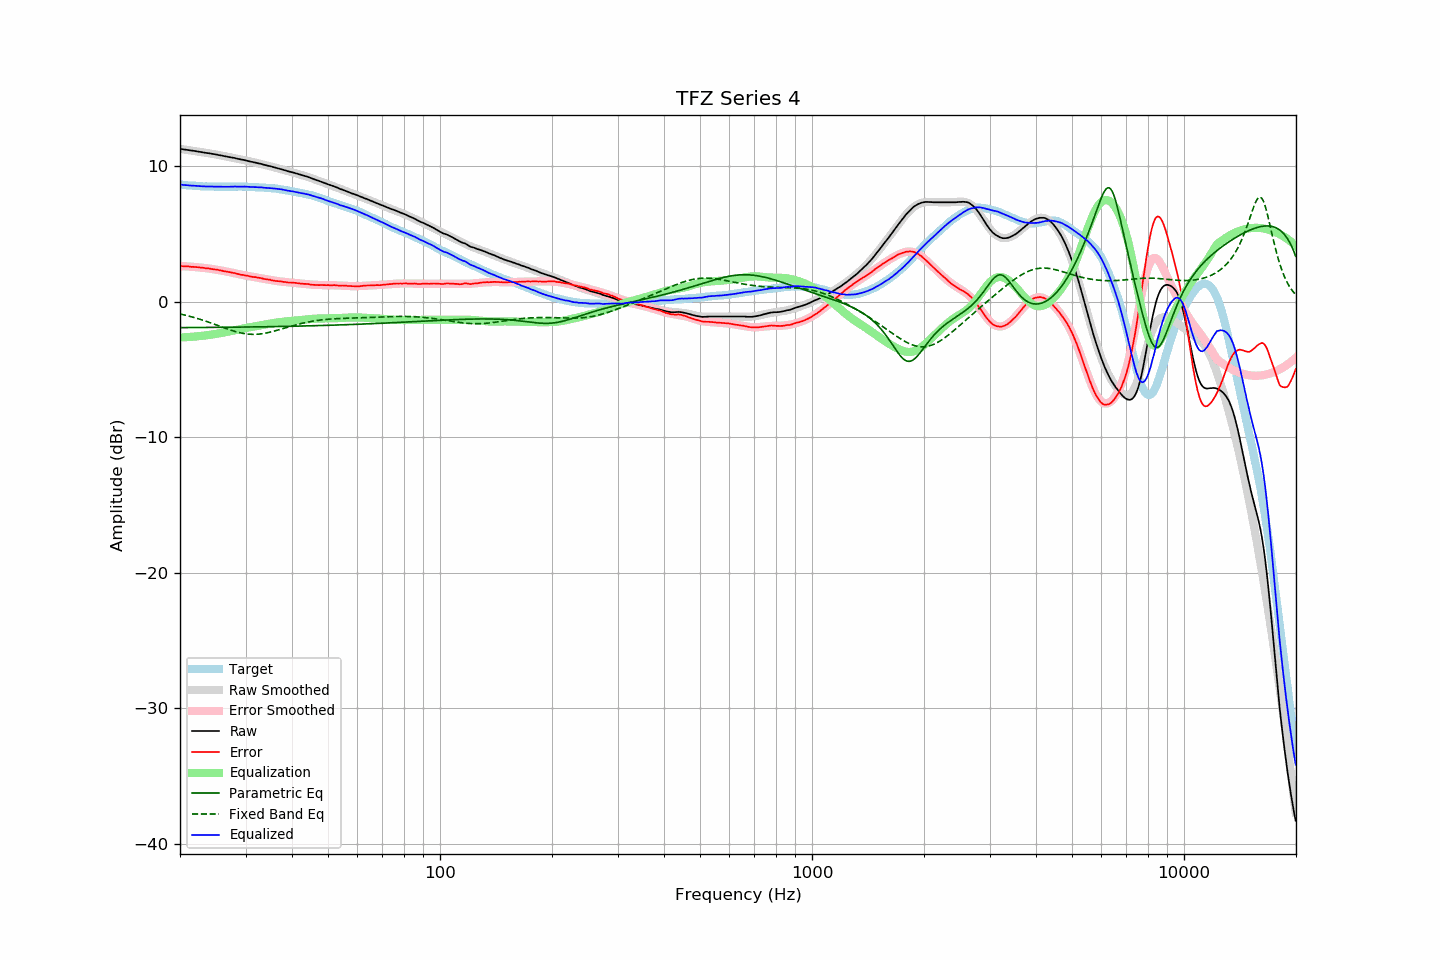

The file beside this chart, header and first rows:
frequency, raw, error, smoothed, error_smoothed, equalization, parametric_eq, fixed_band_eq, equalized_raw, equalized_smoothed, target
20.00, 11.29, 2.64, 11.29, 2.64, -2.64, -1.91, -0.90, 8.65, 8.65, 8.65
20.20, 11.27, 2.63, 11.27, 2.63, -2.63, -1.91, -0.93, 8.64, 8.64, 8.64
20.40, 11.25, 2.62, 11.25, 2.63, -2.63, -1.91, -0.95, 8.62, 8.63, 8.63
20.61, 11.23, 2.61, 11.24, 2.62, -2.62, -1.91, -0.98, 8.61, 8.62, 8.62
20.81, 11.22, 2.62, 11.22, 2.61, -2.61, -1.91, -1.01, 8.61, 8.61, 8.60
21.02, 11.20, 2.61, 11.20, 2.60, -2.60, -1.91, -1.04, 8.60, 8.59, 8.59
21.23, 11.18, 2.60, 11.18, 2.60, -2.60, -1.91, -1.07, 8.58, 8.58, 8.58
21.44, 11.16, 2.57, 11.16, 2.59, -2.59, -1.90, -1.10, 8.57, 8.58, 8.59
21.66, 11.15, 2.58, 11.14, 2.58, -2.58, -1.90, -1.14, 8.57, 8.57, 8.57
21.87, 11.13, 2.56, 11.13, 2.57, -2.57, -1.90, -1.17, 8.56, 8.56, 8.57
22.09, 11.11, 2.56, 11.11, 2.56, -2.56, -1.90, -1.21, 8.55, 8.55, 8.55
22.31, 11.09, 2.55, 11.09, 2.55, -2.55, -1.90, -1.24, 8.54, 8.54, 8.54
22.54, 11.07, 2.54, 11.07, 2.53, -2.53, -1.90, -1.28, 8.54, 8.54, 8.53
22.76, 11.05, 2.52, 11.05, 2.52, -2.52, -1.90, -1.31, 8.53, 8.53, 8.53
22.99, 11.03, 2.51, 11.03, 2.51, -2.51, -1.90, -1.35, 8.52, 8.52, 8.52
23.22, 11.01, 2.50, 11.01, 2.49, -2.49, -1.90, -1.39, 8.52, 8.52, 8.51
23.45, 10.99, 2.47, 11.00, 2.48, -2.48, -1.90, -1.43, 8.51, 8.51, 8.52
23.69, 10.97, 2.46, 10.98, 2.47, -2.47, -1.90, -1.47, 8.50, 8.51, 8.51
23.92, 10.96, 2.46, 10.96, 2.45, -2.45, -1.89, -1.51, 8.51, 8.51, 8.50
24.16, 10.94, 2.43, 10.94, 2.43, -2.43, -1.89, -1.56, 8.51, 8.50, 8.51
24.40, 10.92, 2.41, 10.92, 2.42, -2.42, -1.89, -1.60, 8.50, 8.50, 8.51
24.65, 10.90, 2.40, 10.90, 2.40, -2.40, -1.89, -1.64, 8.50, 8.50, 8.50
24.89, 10.88, 2.38, 10.88, 2.38, -2.38, -1.89, -1.68, 8.50, 8.50, 8.50
25.14, 10.86, 2.37, 10.85, 2.36, -2.36, -1.89, -1.73, 8.50, 8.50, 8.49
25.39, 10.83, 2.34, 10.83, 2.34, -2.34, -1.89, -1.77, 8.49, 8.49, 8.49
25.65, 10.81, 2.32, 10.81, 2.32, -2.32, -1.89, -1.82, 8.49, 8.49, 8.49
25.91, 10.79, 2.30, 10.79, 2.30, -2.30, -1.89, -1.86, 8.49, 8.49, 8.49
26.16, 10.76, 2.26, 10.77, 2.28, -2.28, -1.88, -1.90, 8.48, 8.49, 8.50
26.43, 10.74, 2.25, 10.74, 2.25, -2.25, -1.88, -1.95, 8.49, 8.49, 8.49
26.69, 10.72, 2.23, 10.72, 2.23, -2.23, -1.88, -1.99, 8.49, 8.49, 8.49
26.96, 10.69, 2.20, 10.70, 2.21, -2.21, -1.88, -2.03, 8.49, 8.49, 8.49
27.23, 10.67, 2.18, 10.67, 2.18, -2.18, -1.88, -2.07, 8.49, 8.49, 8.49
27.50, 10.65, 2.16, 10.65, 2.15, -2.15, -1.88, -2.11, 8.50, 8.50, 8.49
27.77, 10.63, 2.13, 10.63, 2.13, -2.13, -1.88, -2.15, 8.50, 8.50, 8.50
28.05, 10.61, 2.12, 10.60, 2.10, -2.10, -1.88, -2.18, 8.51, 8.50, 8.49
28.33, 10.58, 2.08, 10.58, 2.08, -2.08, -1.87, -2.22, 8.50, 8.50, 8.50
28.62, 10.55, 2.05, 10.55, 2.05, -2.05, -1.87, -2.25, 8.50, 8.50, 8.50
28.90, 10.53, 2.02, 10.53, 2.03, -2.03, -1.87, -2.28, 8.50, 8.50, 8.51
29.19, 10.50, 1.99, 10.51, 2.01, -2.01, -1.87, -2.30, 8.49, 8.50, 8.51
29.48, 10.48, 1.98, 10.48, 1.98, -1.98, -1.87, -2.33, 8.50, 8.50, 8.50
29.78, 10.46, 1.96, 10.45, 1.96, -1.96, -1.87, -2.35, 8.50, 8.50, 8.50
30.08, 10.43, 1.93, 10.43, 1.94, -1.94, -1.87, -2.37, 8.50, 8.49, 8.50
30.38, 10.40, 1.92, 10.40, 1.91, -1.91, -1.86, -2.38, 8.49, 8.49, 8.48
30.68, 10.37, 1.89, 10.38, 1.89, -1.89, -1.86, -2.39, 8.48, 8.49, 8.48
30.99, 10.34, 1.86, 10.35, 1.87, -1.87, -1.86, -2.40, 8.47, 8.48, 8.48
31.30, 10.32, 1.84, 10.32, 1.85, -1.85, -1.86, -2.40, 8.47, 8.47, 8.48
31.61, 10.29, 1.82, 10.29, 1.83, -1.83, -1.86, -2.41, 8.46, 8.47, 8.47
31.93, 10.27, 1.82, 10.27, 1.81, -1.81, -1.86, -2.40, 8.46, 8.46, 8.45
32.24, 10.24, 1.78, 10.24, 1.79, -1.79, -1.85, -2.40, 8.45, 8.45, 8.46
32.57, 10.21, 1.77, 10.21, 1.77, -1.77, -1.85, -2.39, 8.45, 8.45, 8.44
32.89, 10.19, 1.75, 10.18, 1.74, -1.74, -1.85, -2.37, 8.45, 8.44, 8.44
33.22, 10.16, 1.73, 10.15, 1.72, -1.72, -1.85, -2.36, 8.44, 8.43, 8.43
33.55, 10.12, 1.69, 10.12, 1.70, -1.70, -1.85, -2.34, 8.42, 8.43, 8.43
33.89, 10.09, 1.67, 10.10, 1.68, -1.68, -1.84, -2.32, 8.41, 8.42, 8.42
34.23, 10.06, 1.66, 10.07, 1.66, -1.66, -1.84, -2.30, 8.40, 8.41, 8.40
34.57, 10.03, 1.63, 10.04, 1.64, -1.64, -1.84, -2.27, 8.40, 8.40, 8.40
34.92, 10.01, 1.63, 10.01, 1.62, -1.62, -1.84, -2.24, 8.40, 8.39, 8.38
35.27, 9.98, 1.58, 9.98, 1.59, -1.59, -1.84, -2.21, 8.39, 8.38, 8.40
35.62, 9.94, 1.57, 9.94, 1.57, -1.57, -1.83, -2.18, 8.37, 8.37, 8.37
35.97, 9.91, 1.54, 9.91, 1.55, -1.55, -1.83, -2.15, 8.36, 8.36, 8.37
... 635 more rows
